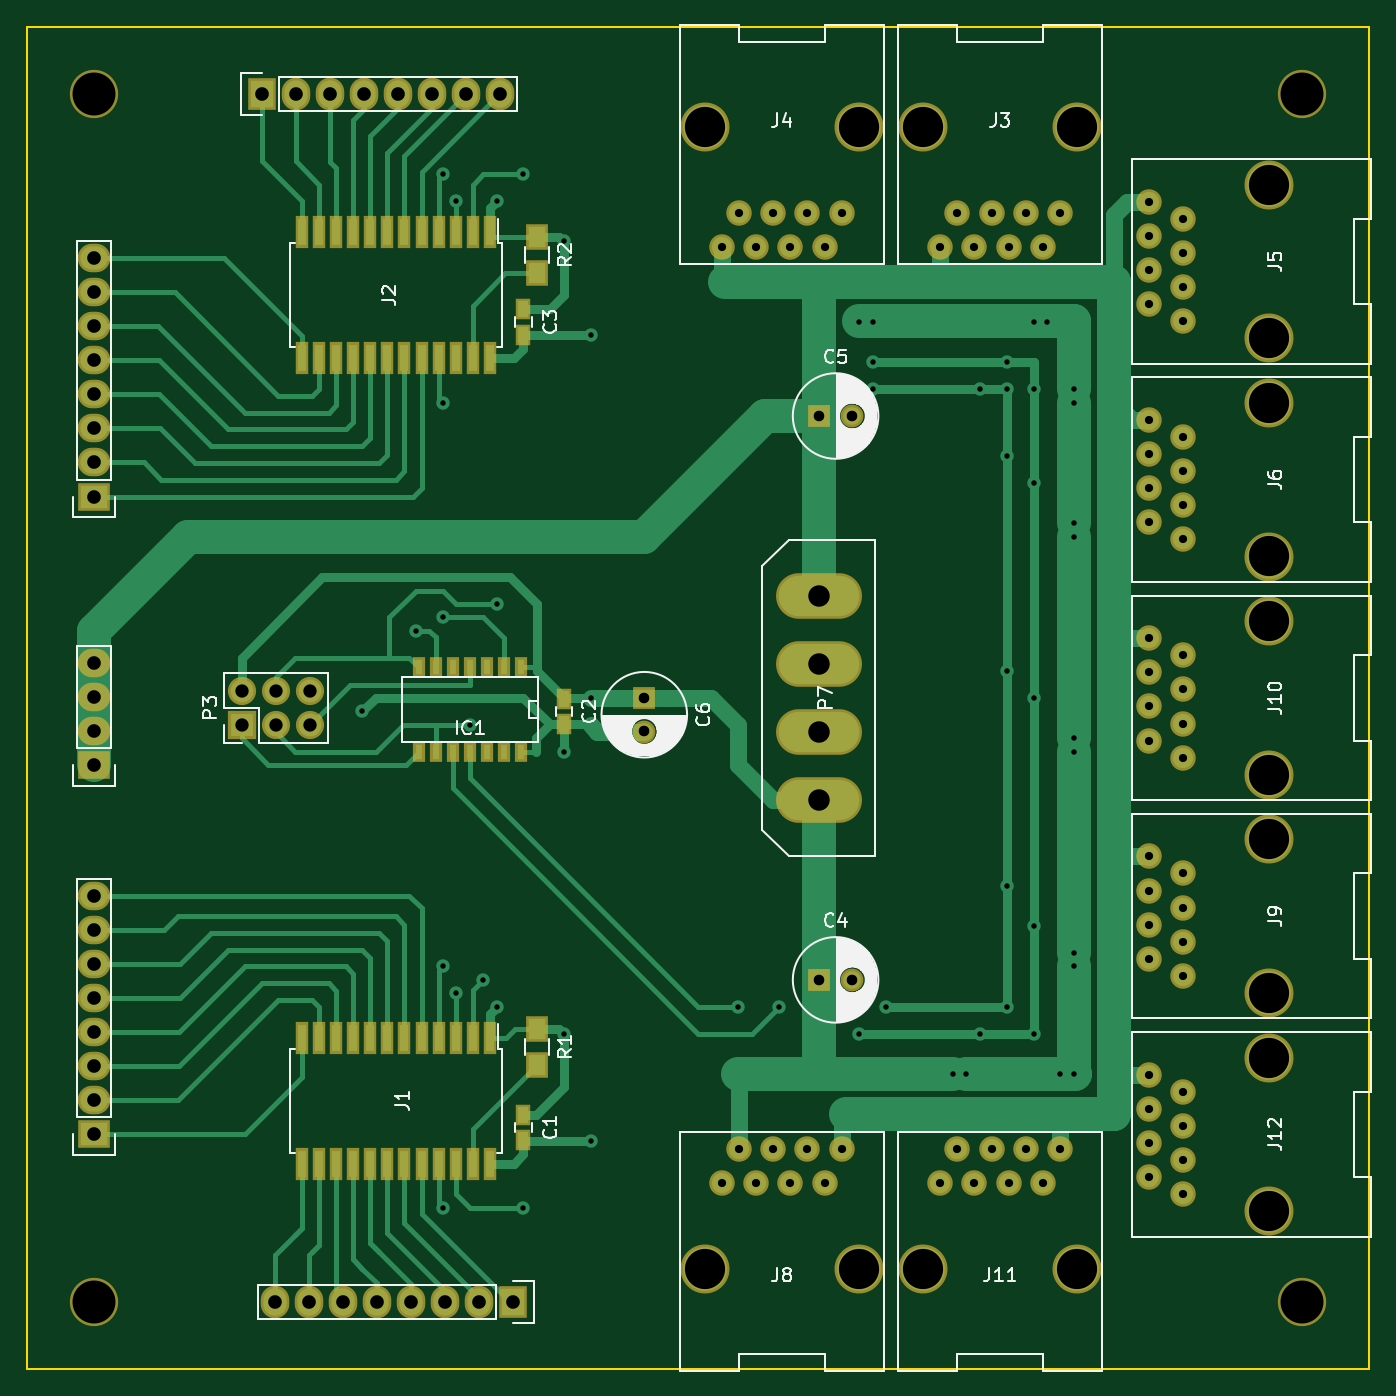
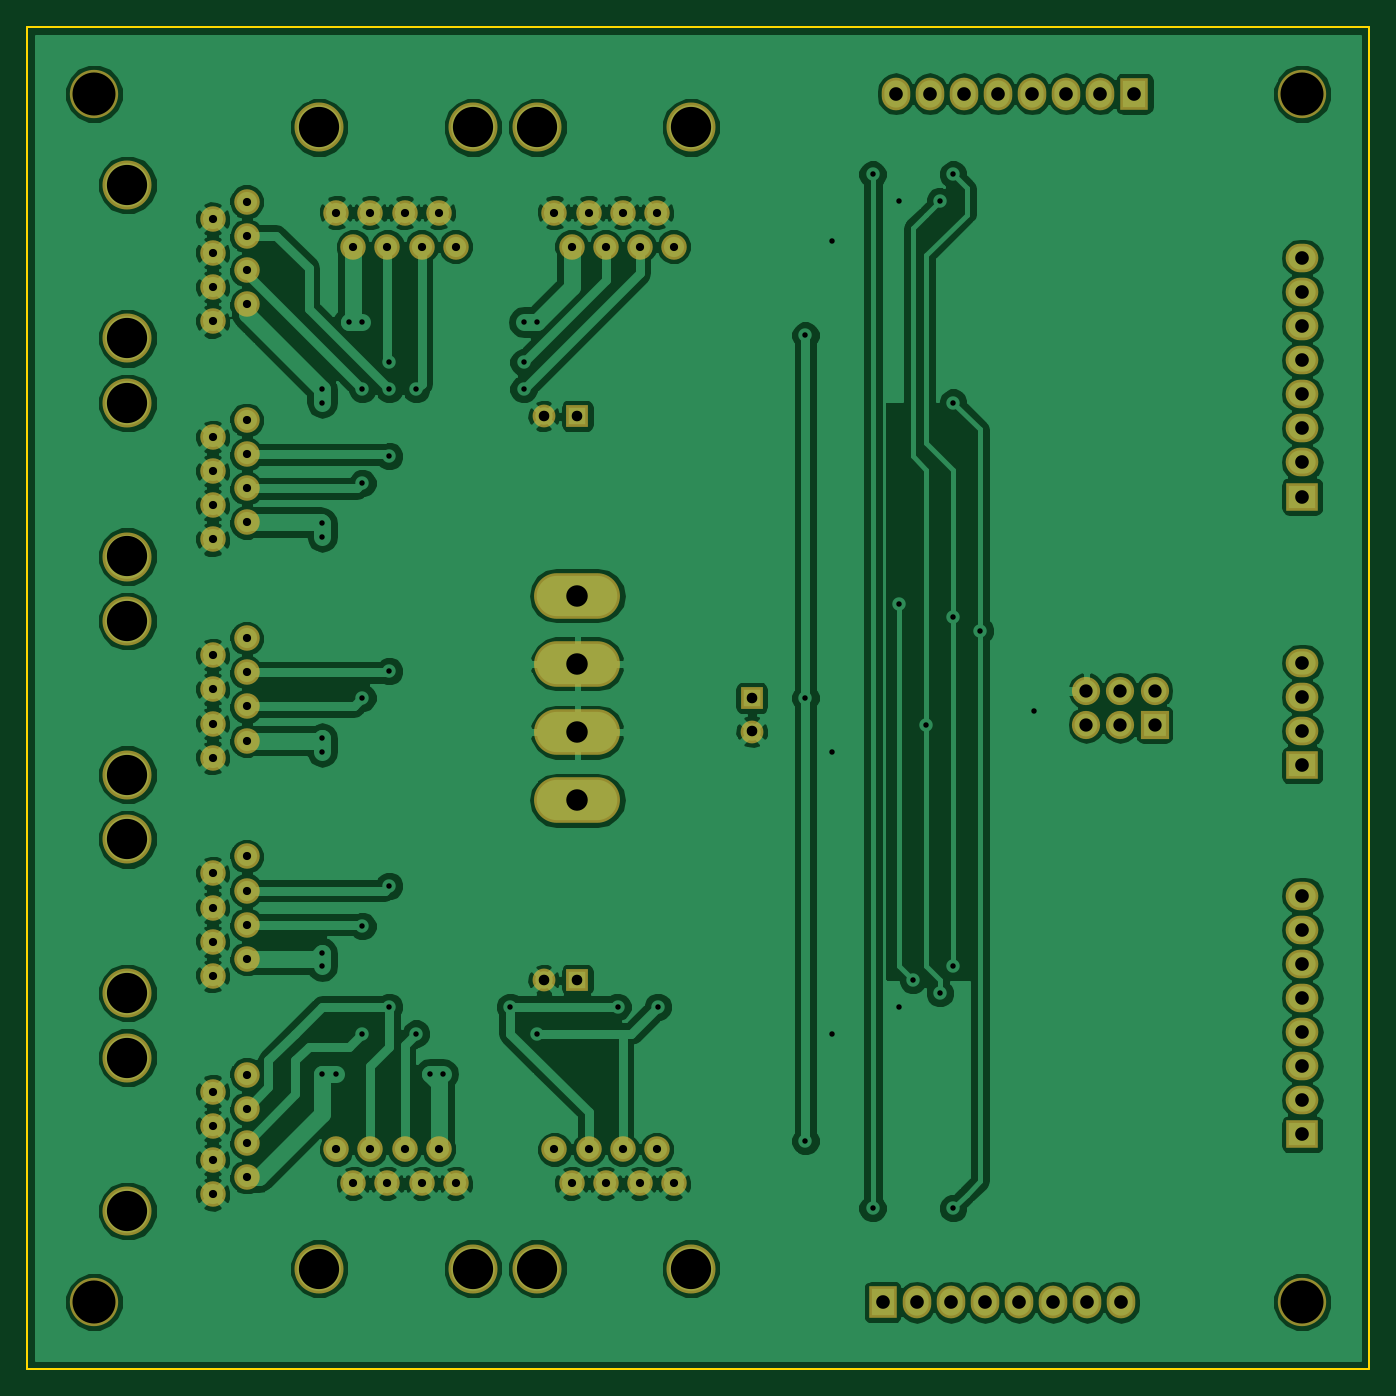
Circuit board: 9 layer files. Board 100.0 x 100.0 mm.
- bottom_copper: zvezde-kontroler-B.Cu.gbl (179677 bytes)
- bottom_mask: zvezde-kontroler-B.Mask.gbs (4385 bytes)
- bottom_silk: zvezde-kontroler-B.SilkS.gbo (297 bytes)
- outline: zvezde-kontroler-Edge.Cuts.gm1 (521 bytes)
- top_copper: zvezde-kontroler-F.Cu.gtl (25171 bytes)
- top_mask: zvezde-kontroler-F.Mask.gts (6259 bytes)
- top_silk: zvezde-kontroler-F.SilkS.gto (26487 bytes)
- drill: zvezde-kontroler-NPTH.drl (534 bytes)
- drill: zvezde-kontroler.drl (3107 bytes)

=== bottom_copper: zvezde-kontroler-B.Cu.gbl (179677 bytes, source omitted) ===
=== bottom_mask: zvezde-kontroler-B.Mask.gbs ===
G04 #@! TF.FileFunction,Soldermask,Bot*
%FSLAX46Y46*%
G04 Gerber Fmt 4.6, Leading zero omitted, Abs format (unit mm)*
G04 Created by KiCad (PCBNEW 4.0.7-e2-6376~58~ubuntu17.04.1) date Sun Oct 29 20:56:10 2017*
%MOMM*%
%LPD*%
G01*
G04 APERTURE LIST*
%ADD10C,0.100000*%
%ADD11R,2.432000X2.127200*%
%ADD12O,2.432000X2.127200*%
%ADD13R,2.127200X2.432000*%
%ADD14O,2.127200X2.432000*%
%ADD15C,1.700000*%
%ADD16R,1.700000X1.700000*%
%ADD17O,6.400000X3.400000*%
%ADD18C,3.650000*%
%ADD19C,1.900000*%
%ADD20R,2.100000X2.100000*%
%ADD21O,2.100000X2.100000*%
%ADD22C,3.600000*%
G04 APERTURE END LIST*
D10*
D11*
X25000000Y-102500000D03*
D12*
X25000000Y-99960000D03*
X25000000Y-97420000D03*
X25000000Y-94880000D03*
X25000000Y-92340000D03*
X25000000Y-89800000D03*
X25000000Y-87260000D03*
X25000000Y-84720000D03*
D13*
X56250000Y-115000000D03*
D14*
X53710000Y-115000000D03*
X51170000Y-115000000D03*
X48630000Y-115000000D03*
X46090000Y-115000000D03*
X43550000Y-115000000D03*
X41010000Y-115000000D03*
X38470000Y-115000000D03*
D13*
X37500000Y-25000000D03*
D14*
X40040000Y-25000000D03*
X42580000Y-25000000D03*
X45120000Y-25000000D03*
X47660000Y-25000000D03*
X50200000Y-25000000D03*
X52740000Y-25000000D03*
X55280000Y-25000000D03*
D11*
X25000000Y-75000000D03*
D12*
X25000000Y-72460000D03*
X25000000Y-69920000D03*
X25000000Y-67380000D03*
D11*
X25000000Y-55000000D03*
D12*
X25000000Y-52460000D03*
X25000000Y-49920000D03*
X25000000Y-47380000D03*
X25000000Y-44840000D03*
X25000000Y-42300000D03*
X25000000Y-39760000D03*
X25000000Y-37220000D03*
D15*
X81500000Y-91000000D03*
D16*
X79000000Y-91000000D03*
D15*
X81500000Y-49000000D03*
D16*
X79000000Y-49000000D03*
D17*
X79000000Y-67460000D03*
X79000000Y-62380000D03*
X79000000Y-72540000D03*
X79000000Y-77620000D03*
D15*
X66000000Y-72500000D03*
D16*
X66000000Y-70000000D03*
D18*
X112500000Y-96785000D03*
X112500000Y-108215000D03*
D19*
X103610000Y-98055000D03*
X106150000Y-99325000D03*
X103610000Y-100595000D03*
X106150000Y-101865000D03*
X103610000Y-103135000D03*
X106150000Y-104405000D03*
X103610000Y-105675000D03*
X106150000Y-106945000D03*
D18*
X98215000Y-112500000D03*
X86785000Y-112500000D03*
D19*
X96945000Y-103610000D03*
X95675000Y-106150000D03*
X94405000Y-103610000D03*
X93135000Y-106150000D03*
X91865000Y-103610000D03*
X90595000Y-106150000D03*
X89325000Y-103610000D03*
X88055000Y-106150000D03*
D18*
X112500000Y-64285000D03*
X112500000Y-75715000D03*
D19*
X103610000Y-65555000D03*
X106150000Y-66825000D03*
X103610000Y-68095000D03*
X106150000Y-69365000D03*
X103610000Y-70635000D03*
X106150000Y-71905000D03*
X103610000Y-73175000D03*
X106150000Y-74445000D03*
D18*
X112500000Y-80535000D03*
X112500000Y-91965000D03*
D19*
X103610000Y-81805000D03*
X106150000Y-83075000D03*
X103610000Y-84345000D03*
X106150000Y-85615000D03*
X103610000Y-86885000D03*
X106150000Y-88155000D03*
X103610000Y-89425000D03*
X106150000Y-90695000D03*
D18*
X81965000Y-112500000D03*
X70535000Y-112500000D03*
D19*
X80695000Y-103610000D03*
X79425000Y-106150000D03*
X78155000Y-103610000D03*
X76885000Y-106150000D03*
X75615000Y-103610000D03*
X74345000Y-106150000D03*
X73075000Y-103610000D03*
X71805000Y-106150000D03*
D18*
X112500000Y-48035000D03*
X112500000Y-59465000D03*
D19*
X103610000Y-49305000D03*
X106150000Y-50575000D03*
X103610000Y-51845000D03*
X106150000Y-53115000D03*
X103610000Y-54385000D03*
X106150000Y-55655000D03*
X103610000Y-56925000D03*
X106150000Y-58195000D03*
D18*
X112500000Y-31785000D03*
X112500000Y-43215000D03*
D19*
X103610000Y-33055000D03*
X106150000Y-34325000D03*
X103610000Y-35595000D03*
X106150000Y-36865000D03*
X103610000Y-38135000D03*
X106150000Y-39405000D03*
X103610000Y-40675000D03*
X106150000Y-41945000D03*
D18*
X70535000Y-27500000D03*
X81965000Y-27500000D03*
D19*
X71805000Y-36390000D03*
X73075000Y-33850000D03*
X74345000Y-36390000D03*
X75615000Y-33850000D03*
X76885000Y-36390000D03*
X78155000Y-33850000D03*
X79425000Y-36390000D03*
X80695000Y-33850000D03*
D18*
X86785000Y-27500000D03*
X98215000Y-27500000D03*
D19*
X88055000Y-36390000D03*
X89325000Y-33850000D03*
X90595000Y-36390000D03*
X91865000Y-33850000D03*
X93135000Y-36390000D03*
X94405000Y-33850000D03*
X95675000Y-36390000D03*
X96945000Y-33850000D03*
D20*
X36000000Y-72000000D03*
D21*
X36000000Y-69460000D03*
X38540000Y-72000000D03*
X38540000Y-69460000D03*
X41080000Y-72000000D03*
X41080000Y-69460000D03*
D22*
X115000000Y-25000000D03*
X25000000Y-25000000D03*
X25000000Y-115000000D03*
X115000000Y-115000000D03*
M02*

=== bottom_silk: zvezde-kontroler-B.SilkS.gbo ===
G04 #@! TF.FileFunction,Legend,Bot*
%FSLAX46Y46*%
G04 Gerber Fmt 4.6, Leading zero omitted, Abs format (unit mm)*
G04 Created by KiCad (PCBNEW 4.0.7-e2-6376~58~ubuntu17.04.1) date Sun Oct 29 20:56:10 2017*
%MOMM*%
%LPD*%
G01*
G04 APERTURE LIST*
%ADD10C,0.100000*%
G04 APERTURE END LIST*
D10*
M02*

=== outline: zvezde-kontroler-Edge.Cuts.gm1 ===
G04 #@! TF.FileFunction,Profile,NP*
%FSLAX46Y46*%
G04 Gerber Fmt 4.6, Leading zero omitted, Abs format (unit mm)*
G04 Created by KiCad (PCBNEW 4.0.7-e2-6376~58~ubuntu17.04.1) date Sun Oct 29 20:56:10 2017*
%MOMM*%
%LPD*%
G01*
G04 APERTURE LIST*
%ADD10C,0.100000*%
%ADD11C,0.150000*%
G04 APERTURE END LIST*
D10*
D11*
X20000000Y-120000000D02*
X20000000Y-20000000D01*
X120000000Y-120000000D02*
X20000000Y-120000000D01*
X120000000Y-20000000D02*
X120000000Y-120000000D01*
X20000000Y-20000000D02*
X120000000Y-20000000D01*
M02*

=== top_copper: zvezde-kontroler-F.Cu.gtl (25171 bytes, source omitted) ===
=== top_mask: zvezde-kontroler-F.Mask.gts ===
G04 #@! TF.FileFunction,Soldermask,Top*
%FSLAX46Y46*%
G04 Gerber Fmt 4.6, Leading zero omitted, Abs format (unit mm)*
G04 Created by KiCad (PCBNEW 4.0.7-e2-6376~58~ubuntu17.04.1) date Sun Oct 29 20:56:10 2017*
%MOMM*%
%LPD*%
G01*
G04 APERTURE LIST*
%ADD10C,0.100000*%
%ADD11R,1.150000X1.600000*%
%ADD12R,0.908000X1.543000*%
%ADD13R,1.000000X2.400000*%
%ADD14R,2.432000X2.127200*%
%ADD15O,2.432000X2.127200*%
%ADD16R,2.127200X2.432000*%
%ADD17O,2.127200X2.432000*%
%ADD18R,1.700000X1.900000*%
%ADD19C,1.700000*%
%ADD20R,1.700000X1.700000*%
%ADD21O,6.400000X3.400000*%
%ADD22C,3.650000*%
%ADD23C,1.900000*%
%ADD24R,2.100000X2.100000*%
%ADD25O,2.100000X2.100000*%
%ADD26C,3.600000*%
G04 APERTURE END LIST*
D10*
D11*
X57000000Y-102950000D03*
X57000000Y-101050000D03*
X60000000Y-70050000D03*
X60000000Y-71950000D03*
X57000000Y-42950000D03*
X57000000Y-41050000D03*
D12*
X56810000Y-67698000D03*
X55540000Y-67698000D03*
X54270000Y-67698000D03*
X53000000Y-67698000D03*
X51730000Y-67698000D03*
X50460000Y-67698000D03*
X49190000Y-67698000D03*
X49190000Y-74048000D03*
X50460000Y-74048000D03*
X53000000Y-74048000D03*
X54270000Y-74048000D03*
X55540000Y-74048000D03*
X56810000Y-74048000D03*
X51730000Y-74048000D03*
D13*
X54485000Y-95300000D03*
X53215000Y-95300000D03*
X51945000Y-95300000D03*
X50675000Y-95300000D03*
X49405000Y-95300000D03*
X48135000Y-95300000D03*
X46865000Y-95300000D03*
X45595000Y-95300000D03*
X44325000Y-95300000D03*
X43055000Y-95300000D03*
X41785000Y-95300000D03*
X40515000Y-95300000D03*
X40515000Y-104700000D03*
X41785000Y-104700000D03*
X43055000Y-104700000D03*
X44325000Y-104700000D03*
X45595000Y-104700000D03*
X46865000Y-104700000D03*
X48135000Y-104700000D03*
X49405000Y-104700000D03*
X50675000Y-104700000D03*
X51945000Y-104700000D03*
X53215000Y-104700000D03*
X54485000Y-104700000D03*
X54485000Y-35300000D03*
X53215000Y-35300000D03*
X51945000Y-35300000D03*
X50675000Y-35300000D03*
X49405000Y-35300000D03*
X48135000Y-35300000D03*
X46865000Y-35300000D03*
X45595000Y-35300000D03*
X44325000Y-35300000D03*
X43055000Y-35300000D03*
X41785000Y-35300000D03*
X40515000Y-35300000D03*
X40515000Y-44700000D03*
X41785000Y-44700000D03*
X43055000Y-44700000D03*
X44325000Y-44700000D03*
X45595000Y-44700000D03*
X46865000Y-44700000D03*
X48135000Y-44700000D03*
X49405000Y-44700000D03*
X50675000Y-44700000D03*
X51945000Y-44700000D03*
X53215000Y-44700000D03*
X54485000Y-44700000D03*
D14*
X25000000Y-102500000D03*
D15*
X25000000Y-99960000D03*
X25000000Y-97420000D03*
X25000000Y-94880000D03*
X25000000Y-92340000D03*
X25000000Y-89800000D03*
X25000000Y-87260000D03*
X25000000Y-84720000D03*
D16*
X56250000Y-115000000D03*
D17*
X53710000Y-115000000D03*
X51170000Y-115000000D03*
X48630000Y-115000000D03*
X46090000Y-115000000D03*
X43550000Y-115000000D03*
X41010000Y-115000000D03*
X38470000Y-115000000D03*
D16*
X37500000Y-25000000D03*
D17*
X40040000Y-25000000D03*
X42580000Y-25000000D03*
X45120000Y-25000000D03*
X47660000Y-25000000D03*
X50200000Y-25000000D03*
X52740000Y-25000000D03*
X55280000Y-25000000D03*
D14*
X25000000Y-75000000D03*
D15*
X25000000Y-72460000D03*
X25000000Y-69920000D03*
X25000000Y-67380000D03*
D14*
X25000000Y-55000000D03*
D15*
X25000000Y-52460000D03*
X25000000Y-49920000D03*
X25000000Y-47380000D03*
X25000000Y-44840000D03*
X25000000Y-42300000D03*
X25000000Y-39760000D03*
X25000000Y-37220000D03*
D18*
X58000000Y-94650000D03*
X58000000Y-97350000D03*
X58000000Y-35650000D03*
X58000000Y-38350000D03*
D19*
X81500000Y-91000000D03*
D20*
X79000000Y-91000000D03*
D19*
X81500000Y-49000000D03*
D20*
X79000000Y-49000000D03*
D21*
X79000000Y-67460000D03*
X79000000Y-62380000D03*
X79000000Y-72540000D03*
X79000000Y-77620000D03*
D19*
X66000000Y-72500000D03*
D20*
X66000000Y-70000000D03*
D22*
X112500000Y-96785000D03*
X112500000Y-108215000D03*
D23*
X103610000Y-98055000D03*
X106150000Y-99325000D03*
X103610000Y-100595000D03*
X106150000Y-101865000D03*
X103610000Y-103135000D03*
X106150000Y-104405000D03*
X103610000Y-105675000D03*
X106150000Y-106945000D03*
D22*
X98215000Y-112500000D03*
X86785000Y-112500000D03*
D23*
X96945000Y-103610000D03*
X95675000Y-106150000D03*
X94405000Y-103610000D03*
X93135000Y-106150000D03*
X91865000Y-103610000D03*
X90595000Y-106150000D03*
X89325000Y-103610000D03*
X88055000Y-106150000D03*
D22*
X112500000Y-64285000D03*
X112500000Y-75715000D03*
D23*
X103610000Y-65555000D03*
X106150000Y-66825000D03*
X103610000Y-68095000D03*
X106150000Y-69365000D03*
X103610000Y-70635000D03*
X106150000Y-71905000D03*
X103610000Y-73175000D03*
X106150000Y-74445000D03*
D22*
X112500000Y-80535000D03*
X112500000Y-91965000D03*
D23*
X103610000Y-81805000D03*
X106150000Y-83075000D03*
X103610000Y-84345000D03*
X106150000Y-85615000D03*
X103610000Y-86885000D03*
X106150000Y-88155000D03*
X103610000Y-89425000D03*
X106150000Y-90695000D03*
D22*
X81965000Y-112500000D03*
X70535000Y-112500000D03*
D23*
X80695000Y-103610000D03*
X79425000Y-106150000D03*
X78155000Y-103610000D03*
X76885000Y-106150000D03*
X75615000Y-103610000D03*
X74345000Y-106150000D03*
X73075000Y-103610000D03*
X71805000Y-106150000D03*
D22*
X112500000Y-48035000D03*
X112500000Y-59465000D03*
D23*
X103610000Y-49305000D03*
X106150000Y-50575000D03*
X103610000Y-51845000D03*
X106150000Y-53115000D03*
X103610000Y-54385000D03*
X106150000Y-55655000D03*
X103610000Y-56925000D03*
X106150000Y-58195000D03*
D22*
X112500000Y-31785000D03*
X112500000Y-43215000D03*
D23*
X103610000Y-33055000D03*
X106150000Y-34325000D03*
X103610000Y-35595000D03*
X106150000Y-36865000D03*
X103610000Y-38135000D03*
X106150000Y-39405000D03*
X103610000Y-40675000D03*
X106150000Y-41945000D03*
D22*
X70535000Y-27500000D03*
X81965000Y-27500000D03*
D23*
X71805000Y-36390000D03*
X73075000Y-33850000D03*
X74345000Y-36390000D03*
X75615000Y-33850000D03*
X76885000Y-36390000D03*
X78155000Y-33850000D03*
X79425000Y-36390000D03*
X80695000Y-33850000D03*
D22*
X86785000Y-27500000D03*
X98215000Y-27500000D03*
D23*
X88055000Y-36390000D03*
X89325000Y-33850000D03*
X90595000Y-36390000D03*
X91865000Y-33850000D03*
X93135000Y-36390000D03*
X94405000Y-33850000D03*
X95675000Y-36390000D03*
X96945000Y-33850000D03*
D24*
X36000000Y-72000000D03*
D25*
X36000000Y-69460000D03*
X38540000Y-72000000D03*
X38540000Y-69460000D03*
X41080000Y-72000000D03*
X41080000Y-69460000D03*
D26*
X115000000Y-25000000D03*
X25000000Y-25000000D03*
X25000000Y-115000000D03*
X115000000Y-115000000D03*
M02*

=== top_silk: zvezde-kontroler-F.SilkS.gto (26487 bytes, source omitted) ===
=== drill: zvezde-kontroler-NPTH.drl ===
M48
;DRILL file {KiCad 4.0.7-e2-6376~58~ubuntu17.04.1} date Sun Oct 29 20:56:22 2017
;FORMAT={-:-/ absolute / inch / decimal}
FMAT,2
INCH,TZ
T1C0.118
T2C0.126
%
G90
G05
M72
T1
X2.777Y-1.0827
X2.777Y-4.4291
X3.227Y-1.0827
X3.227Y-4.4291
X3.4167Y-1.0827
X3.4167Y-4.4291
X3.8667Y-1.0827
X3.8667Y-4.4291
X4.4291Y-1.2514
X4.4291Y-1.7014
X4.4291Y-1.8911
X4.4291Y-2.3411
X4.4291Y-2.5309
X4.4291Y-2.9809
X4.4291Y-3.1707
X4.4291Y-3.6207
X4.4291Y-3.8104
X4.4291Y-4.2604
T2
X0.9843Y-0.9843
X0.9843Y-4.5276
X4.5276Y-0.9843
X4.5276Y-4.5276
T0
M30

=== drill: zvezde-kontroler.drl ===
M48
;DRILL file {KiCad 4.0.7-e2-6376~58~ubuntu17.04.1} date Sun Oct 29 20:56:22 2017
;FORMAT={-:-/ absolute / inch / decimal}
FMAT,2
INCH,TZ
T1C0.016
T2C0.024
T3C0.031
T4C0.039
T5C0.040
T6C0.063
%
G90
G05
M72
T1
X1.7717Y-2.7953
X1.9291Y-2.5591
X2.0079Y-1.2205
X2.0079Y-1.8898
X2.0079Y-2.5197
X2.0079Y-3.5433
X2.0079Y-4.252
X2.0472Y-1.2992
X2.0472Y-3.622
X2.0866Y-2.8346
X2.126Y-3.5827
X2.1654Y-1.2992
X2.1654Y-2.4803
X2.1654Y-3.6614
X2.2441Y-1.2205
X2.2441Y-4.252
X2.3622Y-1.4173
X2.3622Y-2.9134
X2.3622Y-3.7402
X2.4409Y-1.6929
X2.4409Y-2.7559
X2.4409Y-4.0551
X2.874Y-3.6614
X2.9921Y-3.6614
X3.2283Y-1.6535
X3.2283Y-3.7402
X3.2677Y-1.6535
X3.2677Y-1.7717
X3.2677Y-1.8504
X3.3071Y-3.6614
X3.5039Y-3.8583
X3.5433Y-3.8583
X3.5827Y-1.8504
X3.5827Y-3.7402
X3.6614Y-1.7717
X3.6614Y-1.8504
X3.6614Y-2.0472
X3.6614Y-2.6772
X3.6614Y-3.3071
X3.6614Y-3.6614
X3.7402Y-1.6535
X3.7402Y-1.8504
X3.7402Y-2.126
X3.7402Y-2.7559
X3.7402Y-3.4252
X3.7402Y-3.7402
X3.7795Y-1.6535
X3.8189Y-3.8583
X3.8583Y-1.8504
X3.8583Y-1.8898
X3.8583Y-2.2441
X3.8583Y-2.2835
X3.8583Y-2.874
X3.8583Y-2.9134
X3.8583Y-3.5039
X3.8583Y-3.5433
X3.8583Y-3.8583
T2
X2.827Y-1.4327
X2.827Y-4.1791
X2.877Y-1.3327
X2.877Y-4.0791
X2.927Y-1.4327
X2.927Y-4.1791
X2.977Y-1.3327
X2.977Y-4.0791
X3.027Y-1.4327
X3.027Y-4.1791
X3.077Y-1.3327
X3.077Y-4.0791
X3.127Y-1.4327
X3.127Y-4.1791
X3.177Y-1.3327
X3.177Y-4.0791
X3.4667Y-1.4327
X3.4667Y-4.1791
X3.5167Y-1.3327
X3.5167Y-4.0791
X3.5667Y-1.4327
X3.5667Y-4.1791
X3.6167Y-1.3327
X3.6167Y-4.0791
X3.6667Y-1.4327
X3.6667Y-4.1791
X3.7167Y-1.3327
X3.7167Y-4.0791
X3.7667Y-1.4327
X3.7667Y-4.1791
X3.8167Y-1.3327
X3.8167Y-4.0791
X4.0791Y-1.3014
X4.0791Y-1.4014
X4.0791Y-1.5014
X4.0791Y-1.6014
X4.0791Y-1.9411
X4.0791Y-2.0411
X4.0791Y-2.1411
X4.0791Y-2.2411
X4.0791Y-2.5809
X4.0791Y-2.6809
X4.0791Y-2.7809
X4.0791Y-2.8809
X4.0791Y-3.2207
X4.0791Y-3.3207
X4.0791Y-3.4207
X4.0791Y-3.5207
X4.0791Y-3.8604
X4.0791Y-3.9604
X4.0791Y-4.0604
X4.0791Y-4.1604
X4.1791Y-1.3514
X4.1791Y-1.4514
X4.1791Y-1.5514
X4.1791Y-1.6514
X4.1791Y-1.9911
X4.1791Y-2.0911
X4.1791Y-2.1911
X4.1791Y-2.2911
X4.1791Y-2.6309
X4.1791Y-2.7309
X4.1791Y-2.8309
X4.1791Y-2.9309
X4.1791Y-3.2707
X4.1791Y-3.3707
X4.1791Y-3.4707
X4.1791Y-3.5707
X4.1791Y-3.9104
X4.1791Y-4.0104
X4.1791Y-4.1104
X4.1791Y-4.2104
T3
X2.5984Y-2.7559
X2.5984Y-2.8543
X3.1102Y-1.9291
X3.1102Y-3.5827
X3.2087Y-1.9291
X3.2087Y-3.5827
T4
X1.4173Y-2.7346
X1.4173Y-2.8346
X1.5173Y-2.7346
X1.5173Y-2.8346
X1.6173Y-2.7346
X1.6173Y-2.8346
T5
X0.9843Y-1.4654
X0.9843Y-1.5654
X0.9843Y-1.6654
X0.9843Y-1.7654
X0.9843Y-1.8654
X0.9843Y-1.9654
X0.9843Y-2.0654
X0.9843Y-2.1654
X0.9843Y-2.6528
X0.9843Y-2.7528
X0.9843Y-2.8528
X0.9843Y-2.9528
X0.9843Y-3.3354
X0.9843Y-3.4354
X0.9843Y-3.5354
X0.9843Y-3.6354
X0.9843Y-3.7354
X0.9843Y-3.8354
X0.9843Y-3.9354
X0.9843Y-4.0354
X1.4764Y-0.9843
X1.5146Y-4.5276
X1.5764Y-0.9843
X1.6146Y-4.5276
X1.6764Y-0.9843
X1.7146Y-4.5276
X1.7764Y-0.9843
X1.8146Y-4.5276
X1.8764Y-0.9843
X1.9146Y-4.5276
X1.9764Y-0.9843
X2.0146Y-4.5276
X2.0764Y-0.9843
X2.1146Y-4.5276
X2.1764Y-0.9843
X2.2146Y-4.5276
T6
X3.1102Y-2.4559
X3.1102Y-2.6559
X3.1102Y-2.8559
X3.1102Y-3.0559
T0
M30

